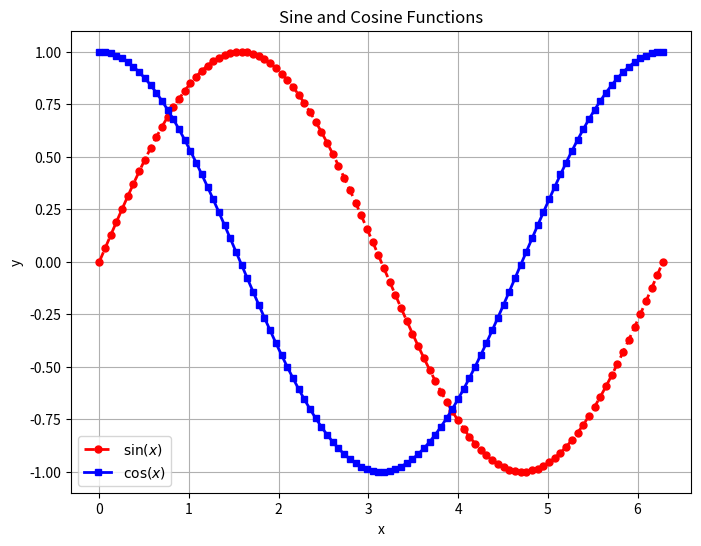

This chart was generated by the following Python code:
import numpy as np
import matplotlib.pyplot as plt
x = np.linspace(0, 2*np.pi, 100)
sin_x = np.sin(x)
cos_x = np.cos(x)
plt.figure(figsize=(8, 6))
plt.plot(x, sin_x, 'r--o', label='$\sin(x)$', linewidth=2, markersize=5)  # Red dashed line with circles
plt.plot(x, cos_x, 'b-s', label='$\cos(x)$', linewidth=2, markersize=5)  # Blue solid line with squares
plt.xlabel('x')
plt.ylabel('y')
plt.title('Sine and Cosine Functions')
plt.legend()
plt.grid(True)
plt.show()